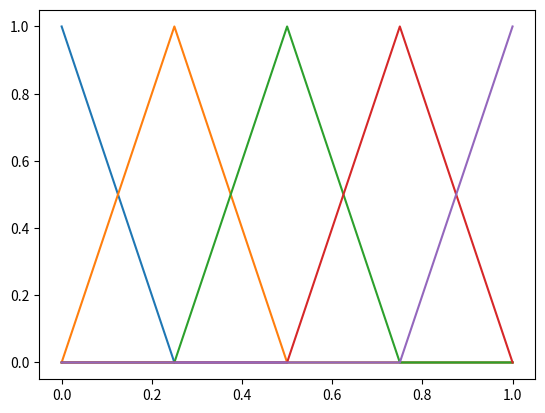
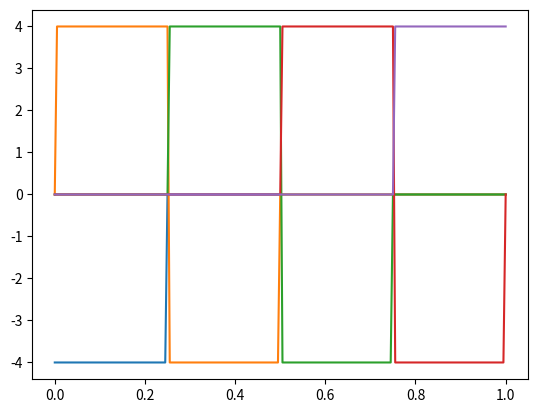
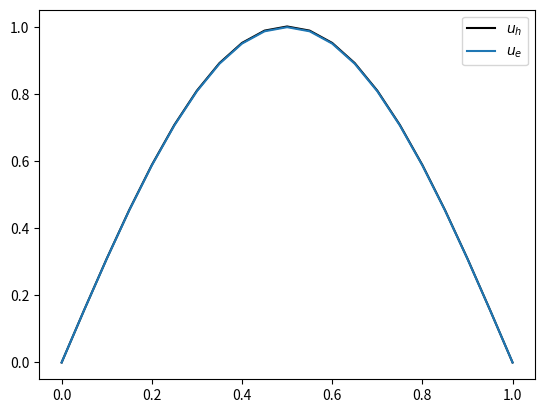

The matplotlib source for these figures, in order:
import numpy as np
import scipy as sp
import matplotlib.pyplot as plt


def phi_builder(mesh: np.ndarray, k):

    assert len(mesh.shape) == 1 and mesh.shape[0] >= 2

    N = mesh.shape[0] - 1
    
    if k == 0:
        def phi(x):
            x0, x1 = np.copy(mesh[0]), np.copy(mesh[1])

            return np.where(np.logical_and(x >= x0, x < x1), (x1 - x) / (x1 - x0), 0.0*x)
        
        return phi
    
    elif k == N:
        def phi(x):
            xN, xNm = np.copy(mesh[-1]), np.copy(mesh[-2])

            return np.where(np.logical_and(x > xNm, x <= xN), (x - xNm) / (xN - xNm), 0.0*x)
            
        return phi
    
    elif 0 < k < N:
        def phi(x):
            xkm, xk, xkp = np.copy(mesh[k-1]), np.copy(mesh[k]), np.copy(mesh[k+1])

            return np.where(np.logical_and(x > xkm, x <= xk), (x - xkm) / (xk - xkm), 0.0*x) + \
                   np.where(np.logical_and(x > xk, x < xkp), (xkp - x) / (xkp - xk), 0.0*x)
        
        return phi
    
def dphi_builder(mesh: np.ndarray, k):

    assert len(mesh.shape) == 1 and mesh.shape[0] >= 2

    N = mesh.shape[0] - 1
    
    if k == 0:
        def dphi(x):
            x0, x1 = np.copy(mesh[0]), np.copy(mesh[1])

            return np.where(np.logical_and(x >= x0, x < x1), (0.0*x - 1.0) / (x1 - x0), 0.0*x)
        
        return dphi
    
    elif k == N:
        def dphi(x):
            xN, xNm = np.copy(mesh[-1]), np.copy(mesh[-2])

            return np.where(np.logical_and(x > xNm, x <= xN), (0.0*x + 1.0) / (xN - xNm), 0.0*x)
            
        return dphi
    
    elif 0 < k < N:
        def dphi(x):
            xkm, xk, xkp = np.copy(mesh[k-1]), np.copy(mesh[k]), np.copy(mesh[k+1])

            return np.where(np.logical_and(x > xkm, x <= xk), (0.0*x + 1.0) / (xk - xkm), 0.0*x) + \
                   np.where(np.logical_and(x > xk, x < xkp), (0.0*x - 1.0) / (xkp - xk), 0.0*x)
        
        return dphi


N = 5
mesh = np.linspace(0, 1, N)

xx = np.linspace(0, 1, 201)
plt.figure()

for k in range(N):
    phi = phi_builder(mesh, k)
    plt.plot(xx, phi(xx))

plt.figure()

for k in range(N):
    dphi = dphi_builder(mesh, k)
    plt.plot(xx, dphi(xx))


def quad(u, start=0, stop=1, tol=1e-13):

    return sp.integrate.quad(u, start, stop, epsabs=tol)[0]

def quad2(u, v, start=0, stop=1, tol=1e-13):

    return sp.integrate.quad(lambda x: u(x)*v(x), start, stop, epsabs=tol)[0]


def N_builder(mesh, k):
    return phi_builder(mesh, k)
def dN_builder(mesh, k):
    return dphi_builder(mesh, k)

def L_builder(mesh, k):
    beta = 0.5
    h = mesh[1] - mesh[0]
    N = N_builder(mesh, k)
    dN = dN_builder(mesh, k)
    return lambda x: N(x) - beta*h * dN(x)



def dL_builder(mesh, k):
    return dN_builder(mesh, k) # The corrective part disappears when differentiating for CG-1 elements


def a(u, v, du, dv, mu, start=0.0, stop=1.0):
    return mu * quad2(du, dv, start=start, stop=stop) - quad2(du, v, start=start, stop=stop)

def l(v, mu, start=0.0, stop=1.0):
    f = lambda x: mu*np.pi**2*np.sin(np.pi*x) - np.pi*np.cos(np.pi*x)
    return quad2(f, v, start=start, stop=stop)

L_builder = N_builder
N = 21
mesh = np.linspace(0, 1, N)
mu = 0.00000001
bc0 = 0.0
bc1 = 0.0

A = np.zeros((N, N))
b = np.zeros((N,))

# u(x) = u^j N_j(x)
# v(x) = v^i L_i(x)

# v^T A u = A_ij u^j v^i
# A_ij = a(N_j, L_i)
# v^T b = b_i v^i
# b_i = l(L_i)

for j in range(1,N-1):
    for i in range(1,N-1):
        if abs(i - j) > 2:
            continue
        intstart = mesh[min(i,j)-1]
        intstop = mesh[max(i,j)+1]

        A[i,j] = a(N_builder(mesh, j), L_builder(mesh, i),
                   dN_builder(mesh, j), dL_builder(mesh, i), mu, 
                   start=intstart, stop=intstop)
        b[i] = l(L_builder(mesh, i), mu,
                 start=intstart, stop=intstop)

A[0,:] = 0.0
A[0,0] = 1.0
b[0] = bc0

A[-1,:] = 0.0
A[-1,-1] = 1.0
b[-1] = bc1

u = np.linalg.solve(A, b)


plt.figure()

plt.plot(mesh, u, 'k-', label="$u_h$")
plt.plot(mesh, np.sin(np.pi*mesh), label="$u_e$")
plt.legend()

plt.show()


